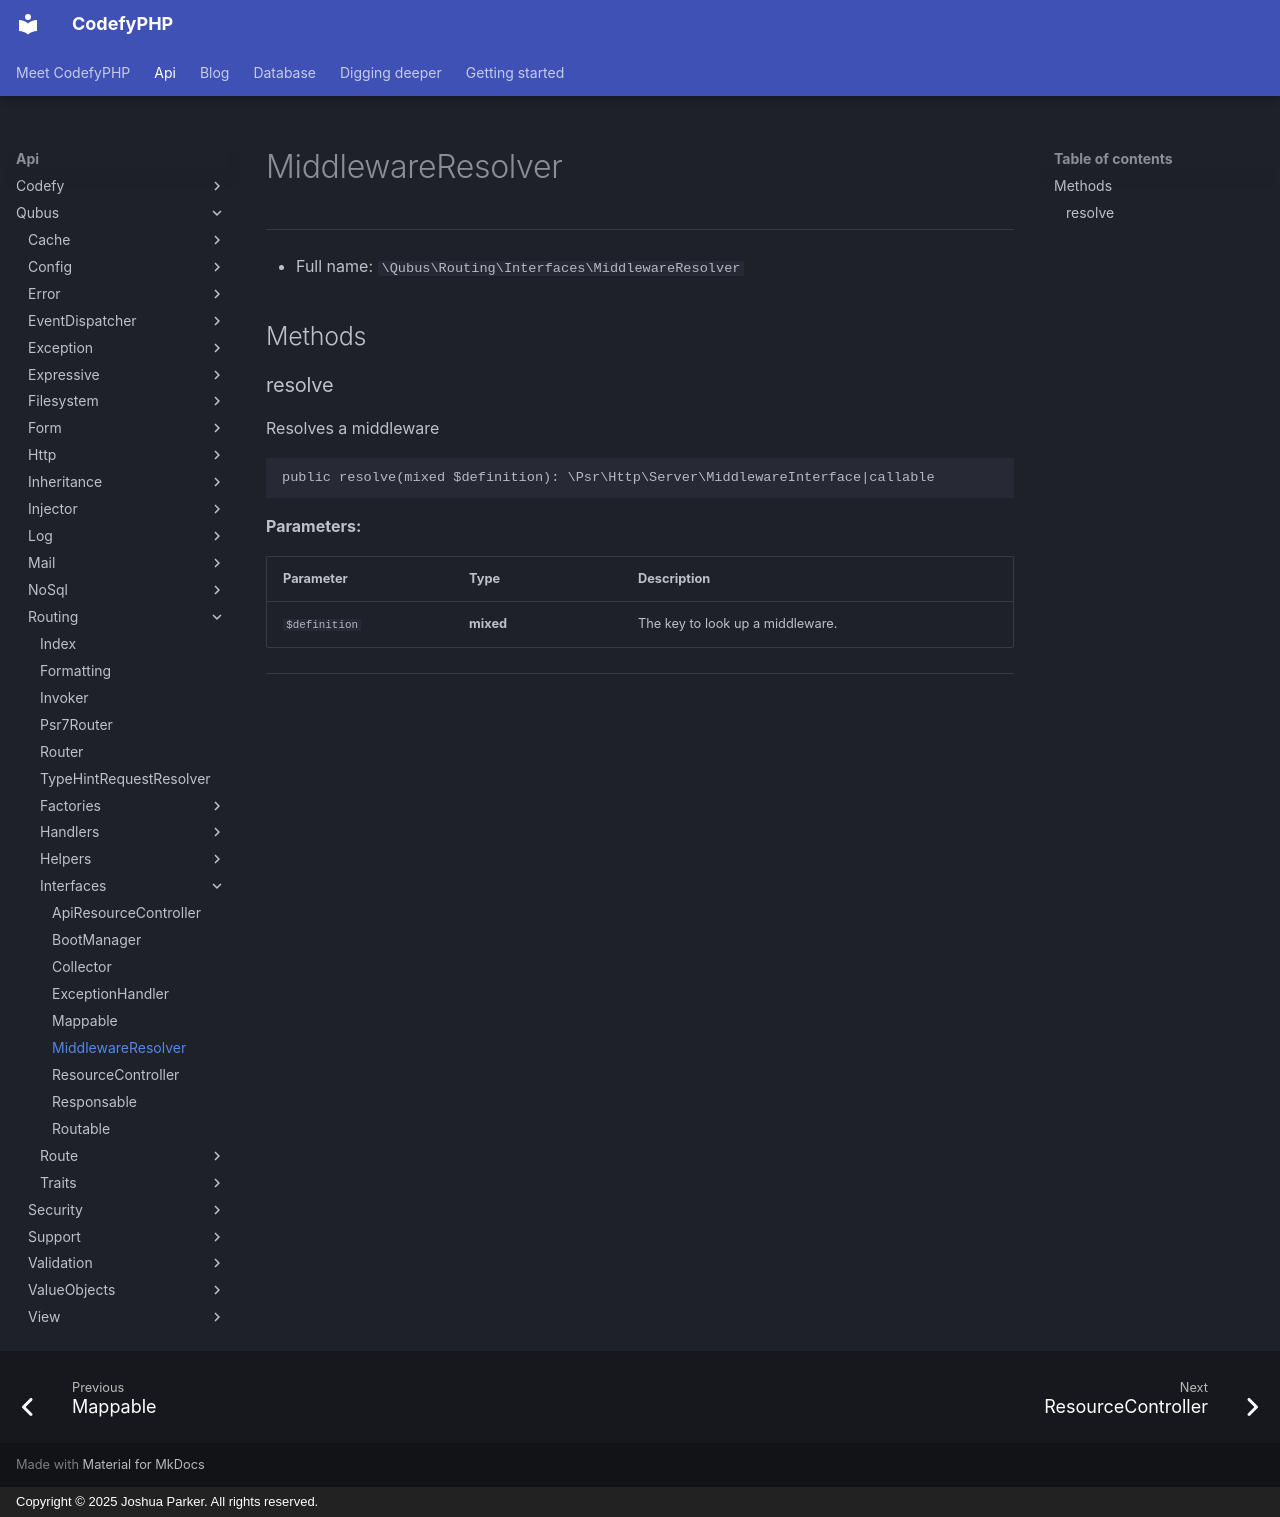

repository: codefyphp/docs · page: api/Qubus/Routing/Interfaces/MiddlewareResolver/index.html · generator: mkdocs · copyright: Copyright © 2025 Joshua Parker. All rights reserved.

# MiddlewareResolver

***

* Full name: `\Qubus\Routing\Interfaces\MiddlewareResolver`

## Methods

### resolve

Resolves a middleware

```php
public resolve(mixed $definition): \Psr\Http\Server\MiddlewareInterface|callable
```

**Parameters:**

| Parameter     | Type      | Description                      |
|---------------|-----------|----------------------------------|
| `$definition` | **mixed** | The key to look up a middleware. |

***
